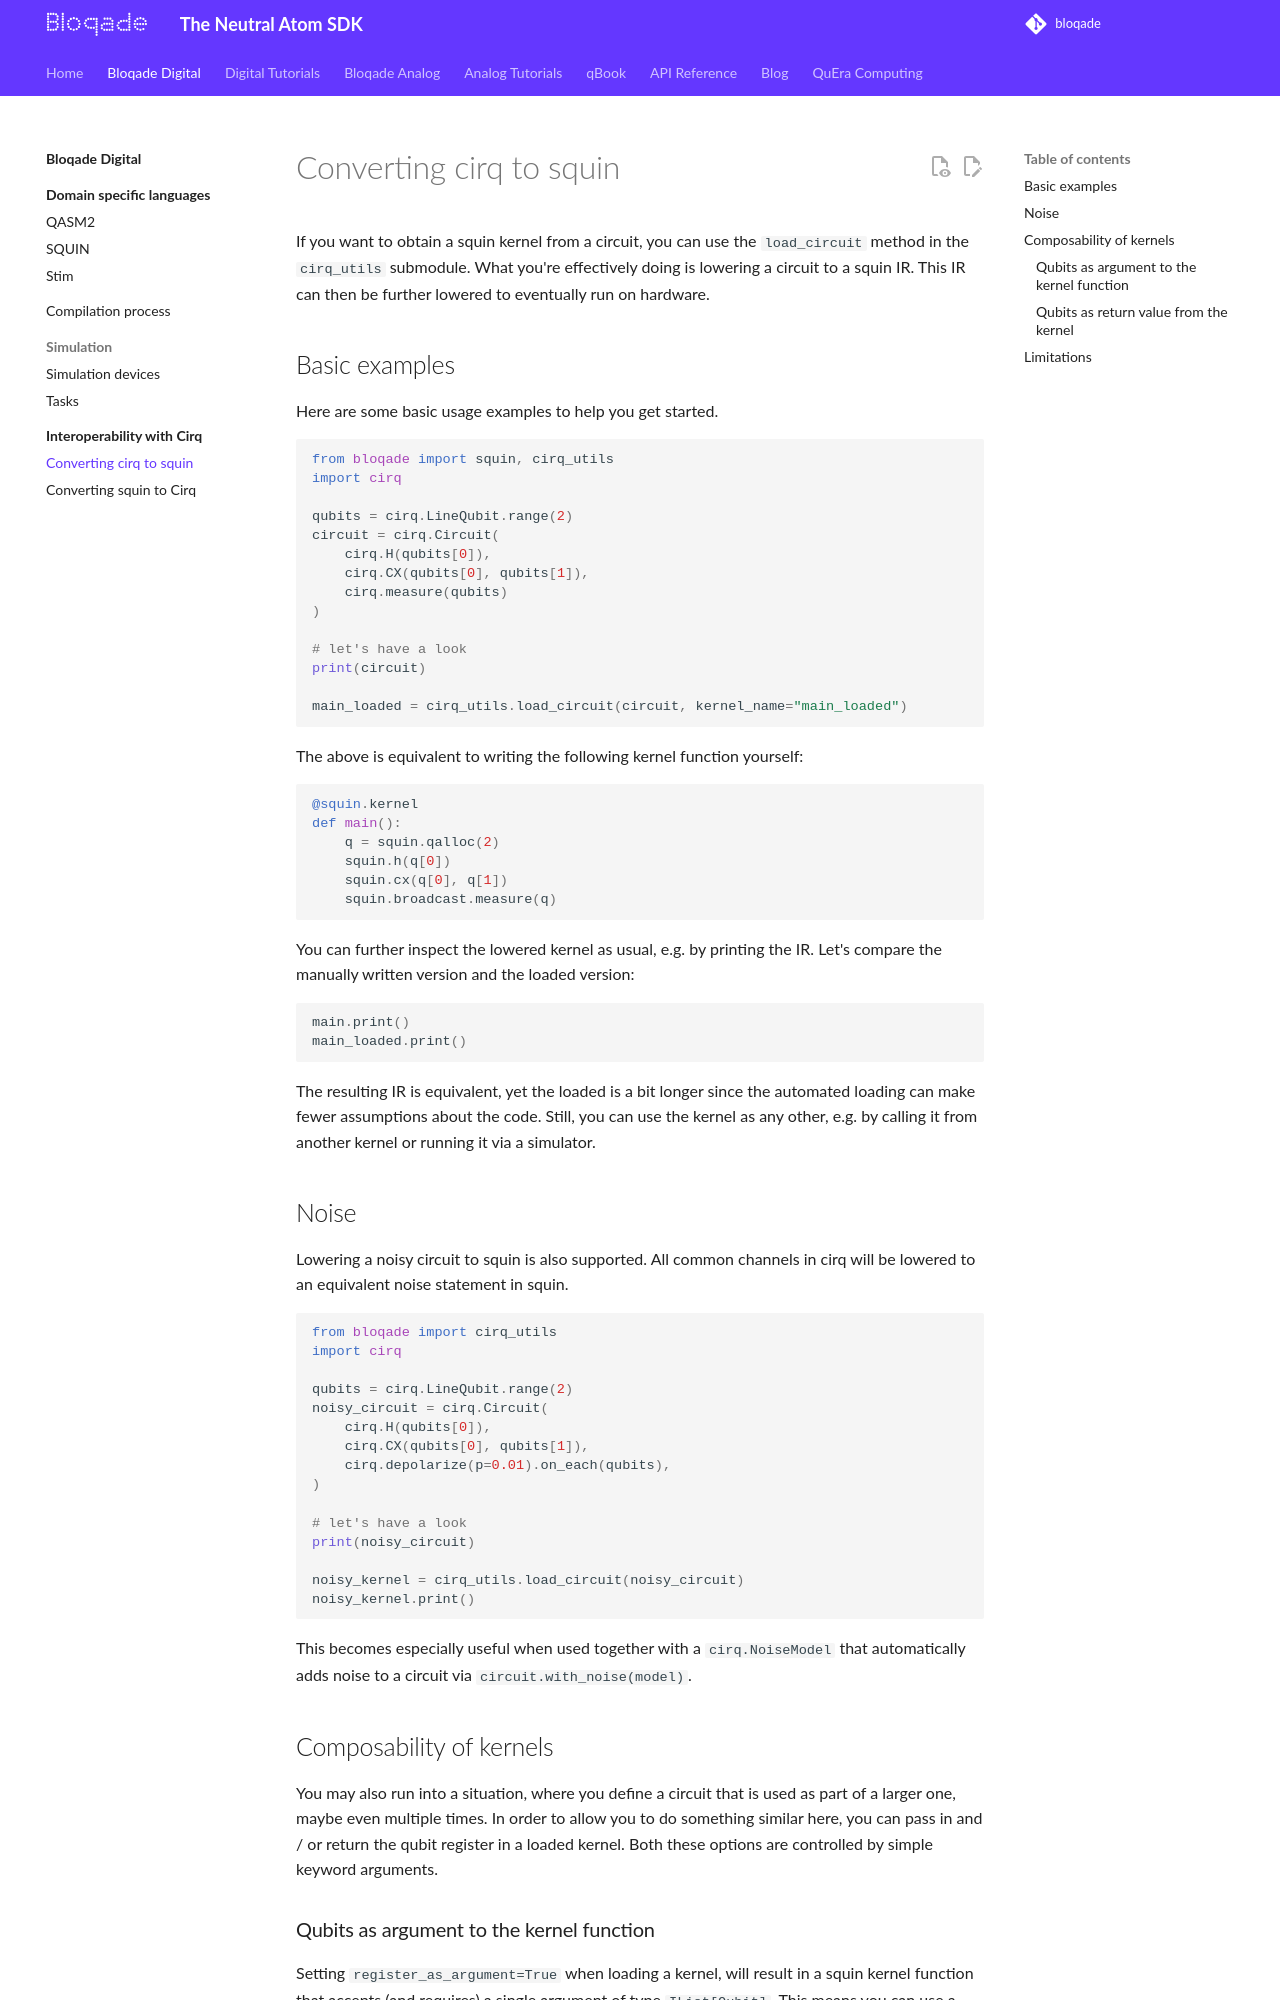

repository: QuEraComputing/bloqade · page: pr-preview/pr-451/digital/cirq_interop/cirq_to_squin/index.html · generator: mkdocs

# Converting cirq to squin

If you want to obtain a squin kernel from a circuit, you can use the `load_circuit` method in the `cirq_utils` submodule.
What you're effectively doing is lowering a circuit to a squin IR.
This IR can then be further lowered to eventually run on hardware.

## Basic examples

Here are some basic usage examples to help you get started.

```python
from bloqade import squin, cirq_utils
import cirq

qubits = cirq.LineQubit.range(2)
circuit = cirq.Circuit(
    cirq.H(qubits[0]),
    cirq.CX(qubits[0], qubits[1]),
    cirq.measure(qubits)
)

# let's have a look
print(circuit)

main_loaded = cirq_utils.load_circuit(circuit, kernel_name="main_loaded")
```

The above is equivalent to writing the following kernel function yourself:

```python
@squin.kernel
def main():
    q = squin.qalloc(2)
    squin.h(q[0])
    squin.cx(q[0], q[1])
    squin.broadcast.measure(q)
```

You can further inspect the lowered kernel as usual, e.g. by printing the IR.
Let's compare the manually written version and the loaded version:

```python
main.print()
main_loaded.print()
```

The resulting IR is equivalent, yet the loaded is a bit longer since the automated loading can make fewer assumptions about the code.
Still, you can use the kernel as any other, e.g. by calling it from another kernel or running it via a simulator.

## Noise

Lowering a noisy circuit to squin is also supported.
All common channels in cirq will be lowered to an equivalent noise statement in squin.

```python
from bloqade import cirq_utils
import cirq

qubits = cirq.LineQubit.range(2)
noisy_circuit = cirq.Circuit(
    cirq.H(qubits[0]),
    cirq.CX(qubits[0], qubits[1]),
    cirq.depolarize(p=0.01).on_each(qubits),
)

# let's have a look
print(noisy_circuit)

noisy_kernel = cirq_utils.load_circuit(noisy_circuit)
noisy_kernel.print()
```

This becomes especially useful when used together with a `cirq.NoiseModel` that automatically adds noise to a circuit via `circuit.with_noise(model)`.

## Composability of kernels

You may also run into a situation, where you define a circuit that is used as part of a larger one, maybe even multiple times.
In order to allow you to do something similar here, you can pass in and / or return the qubit register in a loaded kernel.
Both these options are controlled by simple keyword arguments.
